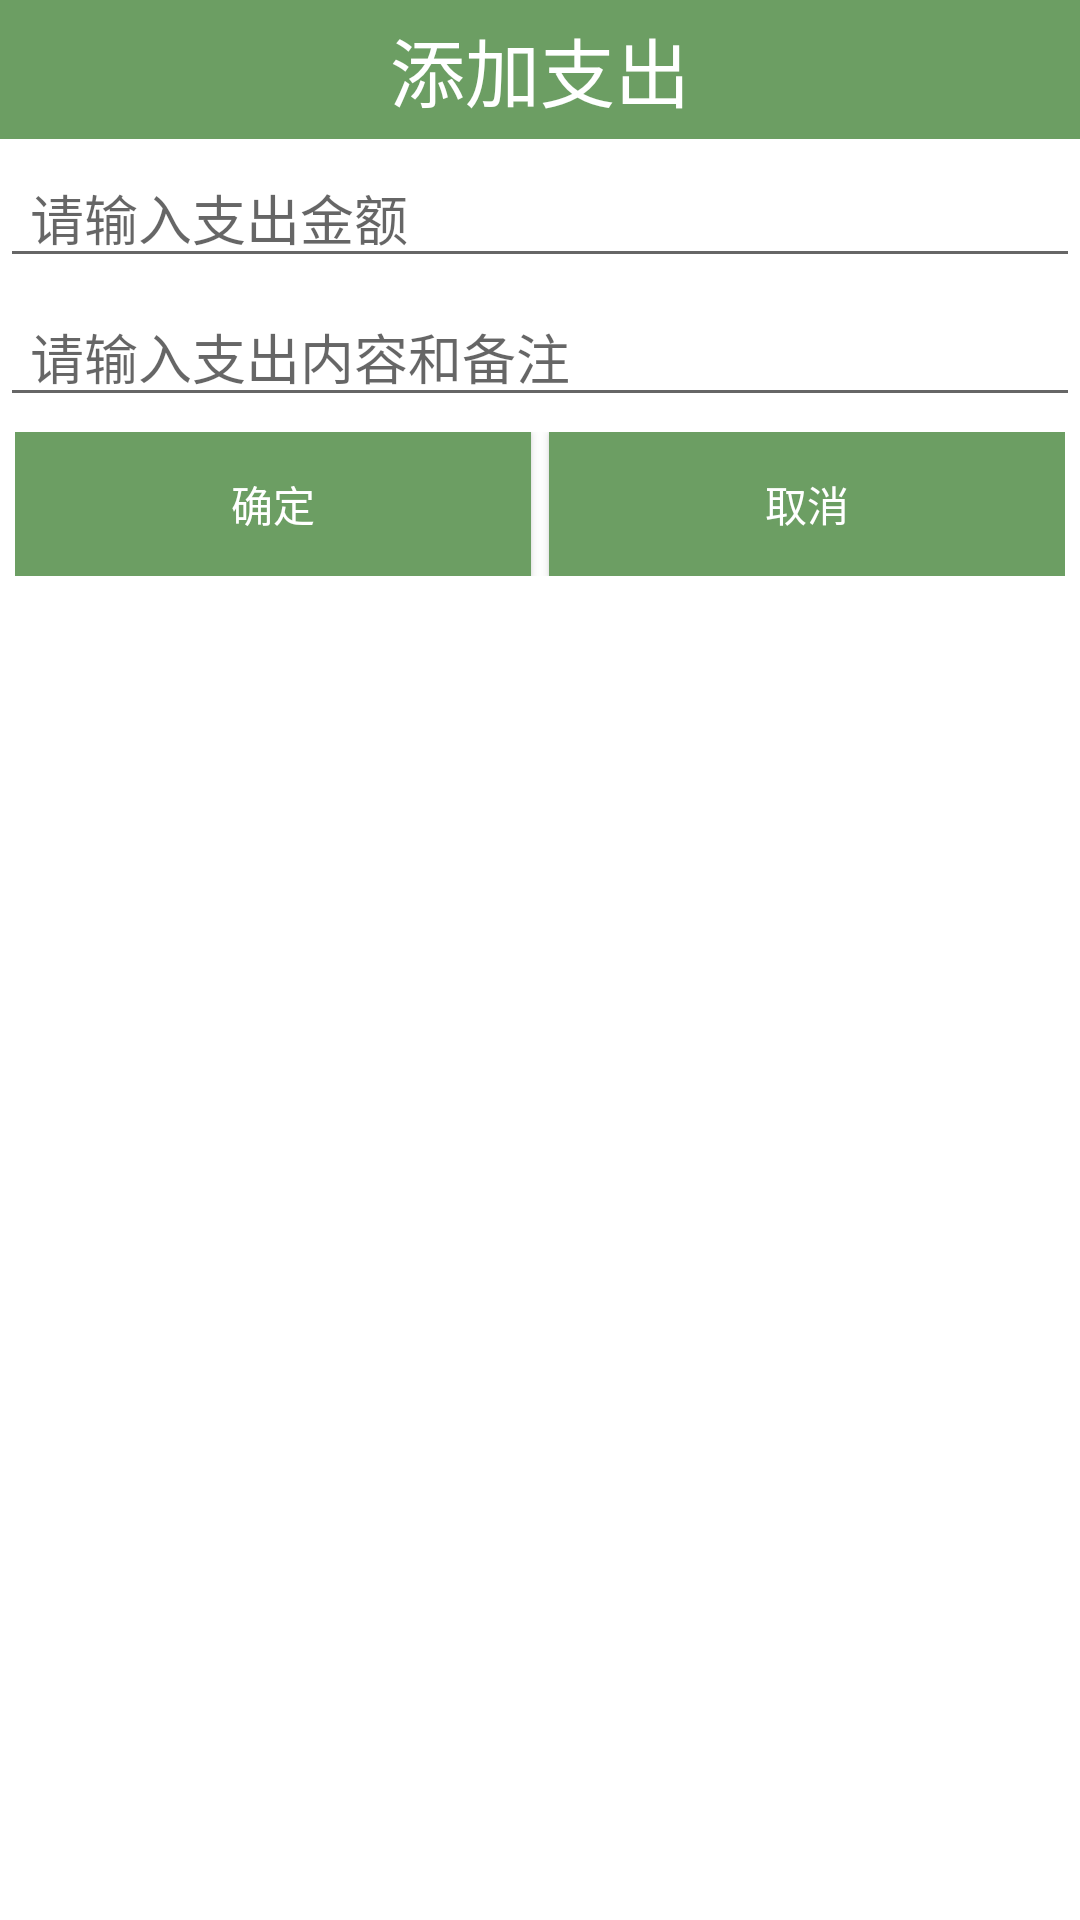

This screen was rendered from an Android layout file. Write that file and the resources it references.
<!-- AndroidManifest.xml: application theme Theme.KeepAccount -->
<!-- res/layout/account_dialog.xml -->
<?xml version="1.0" encoding="utf-8"?>
<LinearLayout xmlns:android="http://schemas.android.com/apk/res/android"
    android:orientation="vertical"
    android:layout_width="match_parent"
    android:layout_height="match_parent">

    <TextView
        android:text="添加支出"
        android:textColor="@color/white"
        android:background="@color/green"
        android:textSize="25dp"
        android:padding="5dp"
        android:gravity="center"
        android:layout_marginBottom="3dp"
        android:layout_width="match_parent"
        android:layout_height="wrap_content"/>

    <EditText
        android:id="@+id/et_sum"
        android:hint="请输入支出金额"
        android:layout_marginBottom="3dp"
        android:paddingLeft="10dp"

        android:layout_width="match_parent"
        android:layout_height="wrap_content"/>

    <EditText
        android:id="@+id/et_remark"
        android:hint="请输入支出内容和备注"
        android:paddingLeft="10dp"
        android:layout_width="match_parent"
        android:layout_height="wrap_content"/>

    <LinearLayout
        android:layout_margin="5dp"
        android:orientation="horizontal"
        android:layout_width="match_parent"
        android:layout_height="wrap_content" >

        <Button
            android:id="@+id/btn_confirm"
            android:text="确定"
            android:textColor="@color/white"
            android:background="@color/green"
            android:layout_weight="1"
            android:layout_width="0dp"
            android:layout_height="wrap_content"
            android:layout_marginRight="3dp"/>

        <Button
            android:id="@+id/btn_cancel"
            android:text="取消"
            android:textColor="@color/white"
            android:background="@color/green"
            android:layout_weight="1"
            android:layout_width="0dp"
            android:layout_height="wrap_content"
            android:layout_marginLeft="3dp"/>

    </LinearLayout>

</LinearLayout>
<!-- resources referenced by this layout -->
<resources>
  <color name="green">#6c9e63</color>
  <color name="white">#FFFFFFFF</color>
  <style name="Theme.KeepAccount" parent="Theme.MaterialComponents.DayNight.DarkActionBar">
          
          <item name="colorPrimary">@color/green</item>
          <item name="colorPrimaryVariant">@color/green2</item>
          <item name="colorOnPrimary">@color/white</item>
          
          <item name="colorSecondary">@color/teal_200</item>
          <item name="colorSecondaryVariant">@color/teal_700</item>
          <item name="colorOnSecondary">@color/black</item>
          
          <item name="android:statusBarColor" tools:targetApi="l">?attr/colorPrimaryVariant</item>
          
      </style>
  <color name="green2">#344D2F</color>
  <color name="teal_200">#FF03DAC5</color>
  <color name="teal_700">#FF018786</color>
  <color name="black">#FF000000</color>
</resources>
